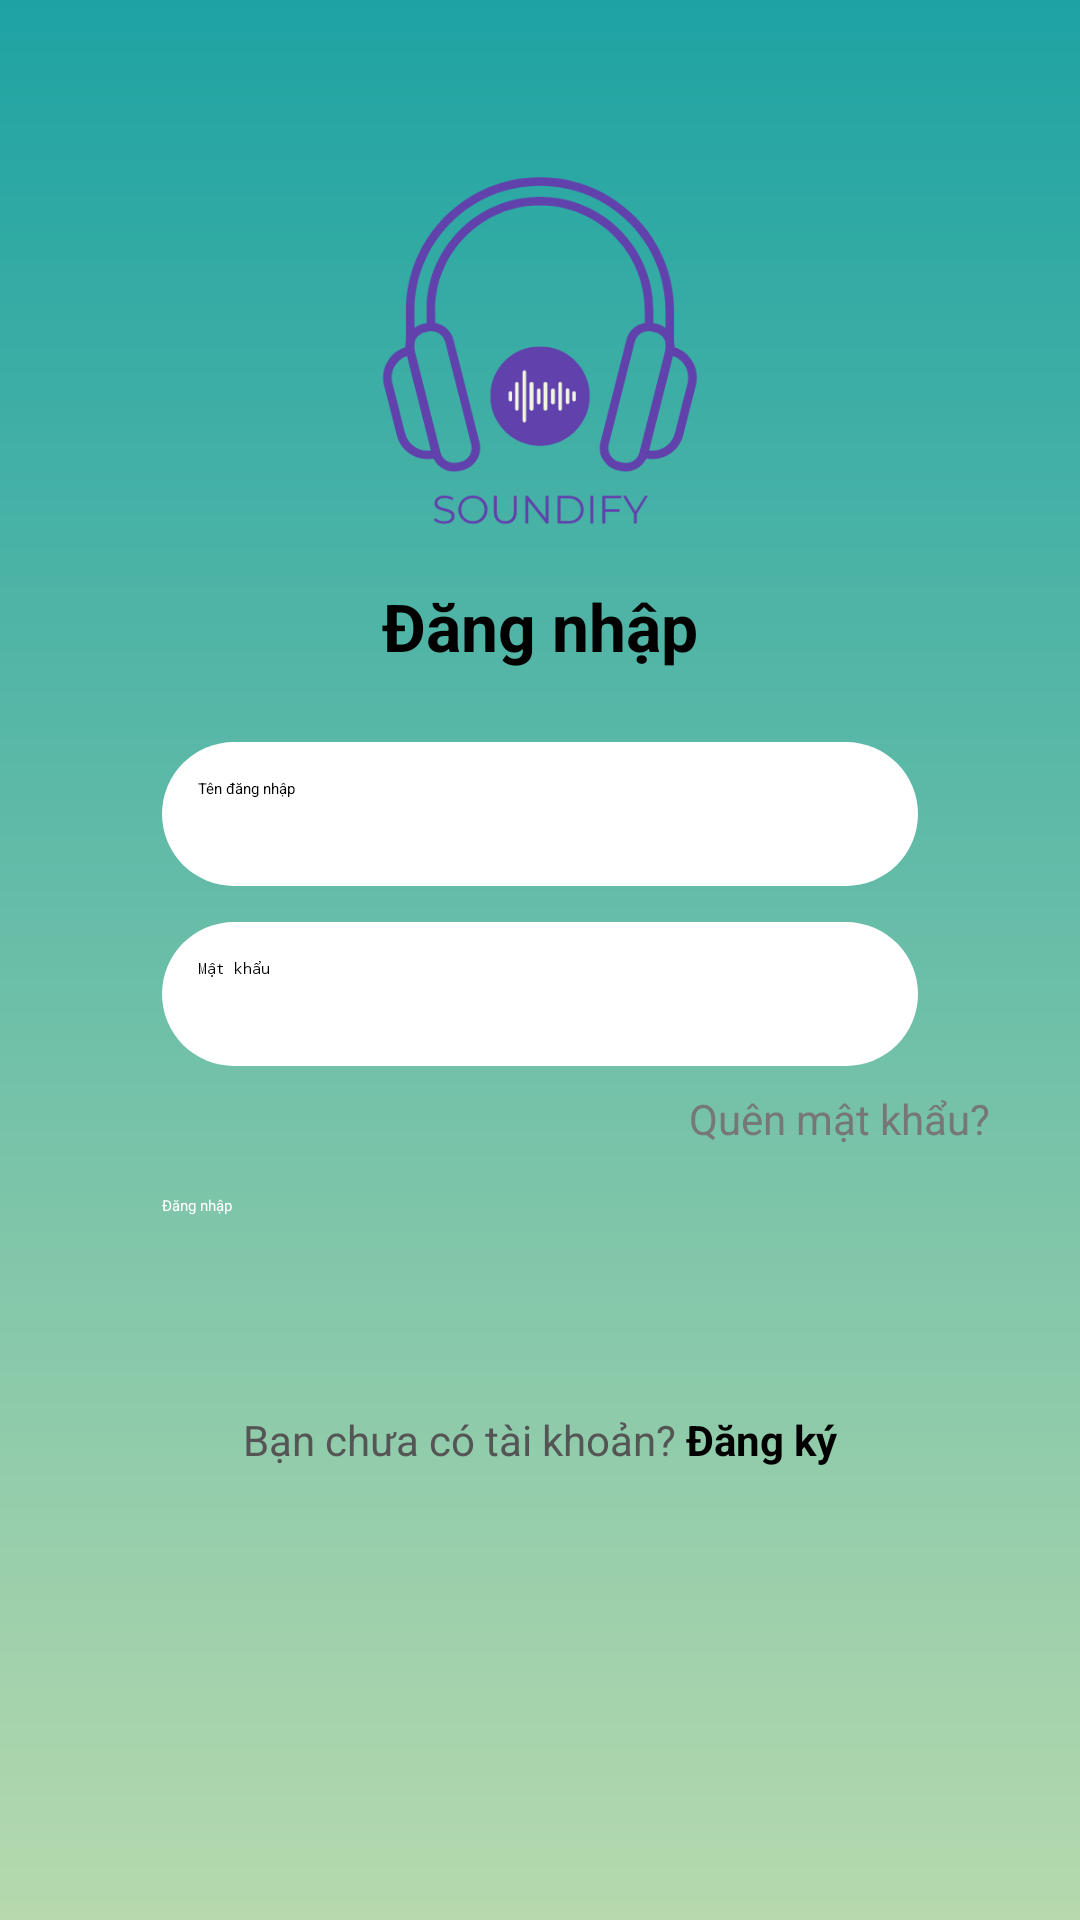

Produce the Android XML layout that renders to this screen, including the resource entries it uses.
<!-- AndroidManifest.xml: application theme Theme.DemoApp -->
<!-- res/layout/activity_login.xml -->
<?xml version="1.0" encoding="utf-8"?>
<ScrollView xmlns:android="http://schemas.android.com/apk/res/android"
    android:layout_width="match_parent"
    android:layout_height="match_parent"
    android:background="@drawable/bg_gradient">

    <LinearLayout
        android:layout_width="match_parent"
        android:layout_height="wrap_content"
        android:gravity="center_horizontal"
        android:orientation="vertical"
        android:paddingLeft="30dp"
        android:paddingTop="10dp"
        android:paddingEnd="30dp"
        android:paddingRight="30dp"
        android:paddingBottom="30dp">

        <ImageView
            android:id="@+id/btnBack"
            android:layout_width="24dp"
            android:layout_height="24dp"
            android:layout_gravity="start"
            android:contentDescription="@null"
            android:src="@drawable/back" />


        <ImageView
            android:id="@+id/logo"
            android:layout_width="180dp"
            android:layout_height="150dp"
            android:layout_marginTop="10dp"
            android:contentDescription="@null"
            android:src="@drawable/logo" />

        
        <TextView
            android:layout_width="wrap_content"
            android:layout_height="wrap_content"
            android:text="Đăng nhập"
            android:textColor="@android:color/black"
            android:textSize="22sp"
            android:textStyle="bold" />

        
        <EditText
            android:id="@+id/etUsername"
            android:layout_width="match_parent"
            android:layout_height="48dp"
            android:layout_marginTop="24dp"
            android:layout_marginRight="24dp"
            android:layout_marginLeft="24dp"
            android:background="@drawable/bg_searchview"
            android:hint="Tên đăng nhập"
            android:inputType="textPersonName"
            android:padding="12dp" />

        
        <EditText
            android:id="@+id/etPassword"
            android:layout_width="match_parent"
            android:layout_height="48dp"
            android:layout_marginTop="12dp"
            android:layout_marginRight="24dp"
            android:layout_marginLeft="24dp"
            android:background="@drawable/bg_searchview"
            android:hint="Mật khẩu"
            android:inputType="textPassword"
            android:padding="12dp" />

        
        <TextView
            android:id="@+id/tvForgotPassword"
            android:layout_width="wrap_content"
            android:layout_height="wrap_content"
            android:layout_gravity="end"
            android:layout_marginTop="8dp"
            android:text="Quên mật khẩu?"
            android:textColor="#777"
            android:textSize="14sp" />

        
        <Button
            android:id="@+id/btnLogin"
            android:layout_width="match_parent"
            android:layout_height="48dp"
            android:layout_marginTop="16dp"
            android:layout_marginRight="24dp"
            android:layout_marginLeft="24dp"
            android:backgroundTint="#4CAF50"
            android:text="Đăng nhập"
            android:textAllCaps="false"
            android:textColor="@android:color/white" />

        
        

        
        

        
        <LinearLayout
            android:layout_width="wrap_content"
            android:layout_height="wrap_content"
            android:layout_marginTop="24dp"
            android:orientation="horizontal">

            <TextView
                android:layout_width="wrap_content"
                android:layout_height="wrap_content"
                android:text="Bạn chưa có tài khoản? "
                android:textColor="#555"
                android:textSize="14sp" />

            <TextView
                android:id="@+id/Register"
                android:layout_width="wrap_content"
                android:layout_height="wrap_content"
                android:text="Đăng ký"
                android:textColor="#000"
                android:textSize="14sp"
                android:textStyle="bold" />
        </LinearLayout>

    </LinearLayout>
</ScrollView>
<!-- resources referenced by this layout -->
<resources>
  <!-- drawable bg_gradient (drawable) -->
  <?xml version="1.0" encoding="utf-8"?>
  <shape xmlns:android="http://schemas.android.com/apk/res/android"
      android:shape="rectangle">
  
      <gradient
          android:startColor="#1EA3A3"
          android:endColor="#B6D9AD"
          android:angle="270"/>
  
  </shape>
  <!-- drawable bg_searchview (drawable) -->
  <?xml version="1.0" encoding="utf-8"?>
  <shape xmlns:android="http://schemas.android.com/apk/res/android"
      android:shape="rectangle">
      <solid android:color="#FFFFFFFF"/>
      <corners android:radius="24dp"/>
  </shape>
  <!-- drawable logo: png bitmap (drawable, 16905 bytes) -->
</resources>
